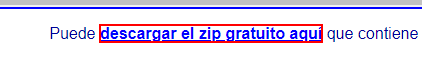
Task: Proceso en blanco
Workflow: Main

Step 1: click on the font 'descargar el zip gratuito aquí'
